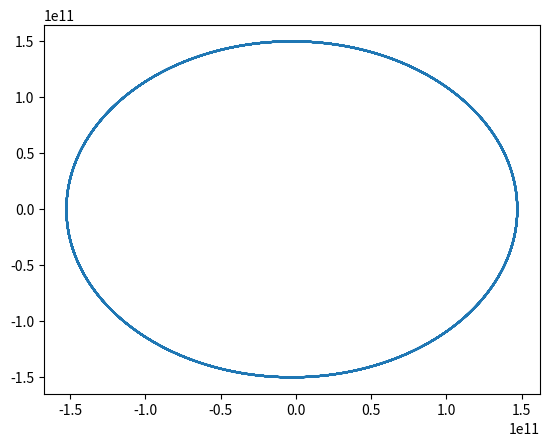

Python code for this plot:
# Press Shift+F10 to execute it or replace it with your code.
# Press Double Shift to search everywhere for classes, files, tool windows, actions, and settings.
import copy
import time

import matplotlib.pyplot as plt
import numpy as np
import math


PI                           = math.pi        # PI constant
KAPPA                        = 6.674e-11      # N*m2/kg-2

# data copied from https://nssdc.gsfc.nasa.gov/planetary/factsheet/
MERCURY_MASS                 = 0.330e24       # kg
MERCURY_PERIHELION_DISTANCE  = 46.0e9         # in meters distance from Sun in Mercury perihelion
MERCURY_PERIHELION_VELOTITY  = 58.97e3        # in m/s in Mercury perihelion

VENUS_MASS                   = 4.87e24        # kg
VENUS_PERIHELION_DISTANCE    = 107.5e9        # in meters distance from Sun in Venus perihelion
VENUS_PERIHELION_VELOTITY    = 35.02e3        # in m/s in Venus perihelion

EARTH_MASS                   = 5.97e24        # kg
EARTH_PERIHELION_DISTANCE    = 147.1e9        # in meters distance from Sun in Earth perihelion
EARTH_PERIHELION_VELOTITY    = 30.29e3        # in m/s in Earth perihelion
EARTH_SURFACE_RADIUS         = 6378e3         # meters

MARS_MASS                    = 0.642e24       # kg
MARS_PERIHELION_DISTANCE     = 206.7e9        # in meters distance from Sun in Mars perihelion
MARS_PERIHELION_VELOTITY     = 26.50e3        # in m/s in Mars perihelion

JUPITER_MASS                 = 1898e24        # kg
JUPITER_PERIHELION_DISTANCE  = 740.6e9        # in meters distance from Sun in Jupiter perihelion
JUPITER_PERIHELION_VELOTITY  = 13.72e3        # in m/s in Jupiter perihelion

SATURN_MASS                  = 568e24         # kg
SATURN_PERIHELION_DISTANCE   = 1357.6e9       # in meters distance from Sun in Saturn perihelion
SATURN_PERIHELION_VELOTITY   = 10.14e3        # in m/s in Saturn perihelion

URANUS_MASS                  = 86.8e24        # kg
URANUS_PERIHELION_DISTANCE   = 2732.7e9       # in meters distance from Sun in Uranus perihelion
URANUS_PERIHELION_VELOTITY   = 6.79e3         # in m/s in Uranus perihelion

NEPTUNE_MASS                 = 102e24         # kg
NEPTUNE_PERIHELION_DISTANCE  = 4471.1e9       # in meters distance from Sun in Neptune perihelion
NEPTUNE_PERIHELION_VELOTITY  = 5.47e3         # in m/s in Neptune perihelion

MOON_MASS                    = 0.073e24       # kg
MOON_PERIGEE_DISTANCE        = 0.3633e9       # in meters distance from Earth center in perigee
MOON_PERIGEE_VELOTITY        = 1.082e3        # m/s in Moon perigee from Earth POV

SUN_MASS                     = 1989000e24     # kg


MINUTE_sec             = 60
HOUR_sec               = 60 * MINUTE_sec
DAY_sec                = 24 * HOUR_sec
MONTH_sec              = 28 * DAY_sec
YEAR_sec               = 365 * DAY_sec


class Vector:
    def __init__(self, x=0, y=0):
        self.x = x
        self.y = y


class BodyObj:
    def __init__(self, mass, x_pos, y_pos, x_vel, y_vel):
        self.mass = mass
        self.position = np.array([x_pos, y_pos])
        self.velocity = np.array([x_vel, y_vel])
        self.acceleration = np.array([0, 0])

    def precalc_vector_gravitational_acceleration_from_other_bodies(self, other_bodies):
        acceleration_from_other_bodies = 0
        for other_body in other_bodies:
            if other_body is not self:
                r_x = self.position[0] - other_body.position[0]
                r_y = self.position[1] - other_body.position[1]
                r_abs = np.sqrt(r_x ** 2 + r_y ** 2)
                acceleration_from_other_body = KAPPA * other_body.mass * (-1) * np.array([r_x, r_y]) / r_abs ** 3
                acceleration_from_other_bodies += acceleration_from_other_body
        self.acceleration = acceleration_from_other_bodies

    def apply_acceleration_on_body(self, dt):
        dv = self.acceleration * dt
        self.velocity = self.velocity + dv
        ds = self.velocity * dt
        self.position = self.position + ds


def main():
    start_time = 0
    end_time = 10 * YEAR_sec
    dt = 6 * HOUR_sec
    no_of_time_points = 1 + round((end_time - start_time) / dt)
    t_sim = np.linspace(start_time, end_time, no_of_time_points)

    log_period = 1 * HOUR_sec
    stats_printout_period = min(0.01 * (end_time - start_time), 1 * YEAR_sec)

    sun = BodyObj(SUN_MASS,
                   x_pos=0, y_pos=0, x_vel=0, y_vel=0)
    mercury = BodyObj(mass=MERCURY_MASS,
                   x_pos=MERCURY_PERIHELION_DISTANCE, y_pos=0,
                   x_vel=0, y_vel=MERCURY_PERIHELION_VELOTITY)
    venus = BodyObj(mass=VENUS_MASS,
                   x_pos=VENUS_PERIHELION_DISTANCE, y_pos=0,
                   x_vel=0, y_vel=VENUS_PERIHELION_VELOTITY)
    earth = BodyObj(mass=EARTH_MASS,
                   x_pos=EARTH_PERIHELION_DISTANCE, y_pos=0,
                   x_vel=0, y_vel=EARTH_PERIHELION_VELOTITY)
    moon = BodyObj(mass=MOON_MASS,
                   x_pos=MOON_PERIGEE_DISTANCE + earth.position[0], y_pos=0 + earth.position[1],
                   x_vel=0+earth.velocity[0], y_vel=MOON_PERIGEE_VELOTITY + earth.velocity[1])
    mars = BodyObj(mass=MARS_MASS,
                   x_pos=MARS_PERIHELION_DISTANCE, y_pos=0,
                   x_vel=0, y_vel=MARS_PERIHELION_VELOTITY)
    jupiter = BodyObj(mass=JUPITER_MASS,
                   x_pos=JUPITER_PERIHELION_DISTANCE, y_pos=0,
                   x_vel=0, y_vel=JUPITER_PERIHELION_VELOTITY)
    saturn = BodyObj(mass=SATURN_MASS,
                   x_pos=SATURN_PERIHELION_DISTANCE, y_pos=0,
                   x_vel=0, y_vel=SATURN_PERIHELION_VELOTITY)
    uranus = BodyObj(mass=URANUS_MASS,
                   x_pos=URANUS_PERIHELION_DISTANCE, y_pos=0,
                   x_vel=0, y_vel=URANUS_PERIHELION_VELOTITY)
    neptune = BodyObj(mass=NEPTUNE_MASS,
                   x_pos=NEPTUNE_PERIHELION_DISTANCE, y_pos=0,
                   x_vel=0, y_vel=NEPTUNE_PERIHELION_VELOTITY)

    static_zero_point = BodyObj(mass=0,
                   x_pos=sun.position[0], y_pos=sun.position[1],
                   x_vel=0, y_vel=0)

    # TODO create a system class. At construction, it must verify if two objects overlap
    # solar_system_bodies = [sun, earth, jupiter, saturn]
    # solar_system_bodies = [sun, venus, earth, moon]
    solar_system_bodies = [sun, mercury, venus, earth, mars, jupiter, saturn, uranus, neptune, moon]
    # solar_system_bodies = [sun, earth]
    # solar_system_bodies = [earth, moon]
    plotted_body = earth
    observer_body = sun

    log_plotted_body_data = dict()
    log_observer_data = dict()

    t1 = time.time()

    for t_tick in t_sim:
        for body in solar_system_bodies:
            body.precalc_vector_gravitational_acceleration_from_other_bodies(other_bodies=solar_system_bodies)
        for body in solar_system_bodies:
            body.apply_acceleration_on_body(dt=dt)

        if t_tick % log_period == 0:
            log_plotted_body_data.update({t_tick: copy.copy(plotted_body)})
            log_observer_data.update({t_tick: copy.copy(observer_body)})

        if t_tick % stats_printout_period == 0 and t_tick > 0:
            tx = time.time()
            no_of_simul_days = t_tick / DAY_sec
            no_of_simul_years = t_tick / YEAR_sec
            complete_percent = t_tick / end_time * 100

            if stats_printout_period > 100 * DAY_sec:
                printout_message = \
                    "{:5.2f}% of simulation completed. {: 7d} years simulated by speed {:5.2f} years per second"\
                        .format(complete_percent,
                                round(no_of_simul_years),
                                no_of_simul_years / (tx - t1))
            else:
                printout_message = \
                    "{:5.2f}% of simulation completed. {: 7d} days simulated by speed {:5.0f} days per second" \
                        .format(complete_percent,
                                round(no_of_simul_days),
                                no_of_simul_days / (tx - t1))

            progress_bar = "  ||" + round(complete_percent) * "=" + (100 - round(complete_percent)) * " " + "||"
            printout_message += progress_bar

            clear_message = "".join(['\b'] * len(printout_message))
            print("{:s}{:s}".format(clear_message, printout_message), end='', flush=True)

    t2 = time.time()
    print("\nSimulation took " + str(round(t2 - t1, 2)) + " seconds")
    # ==============================================================
    # ==============================================================
    print('\nData post-processing')
    t1 = time.time()
    analyzed_distance = []
    for body, observer in zip(log_plotted_body_data.values(), log_observer_data.values()):
        dist_from_observer = np.sqrt((body.position[0] - observer.position[0])**2 + (body.position[1] - observer.position[1])**2)
        analyzed_distance.append(round(dist_from_observer))

    simout_planet_aphelion = max(analyzed_distance)
    simout_planet_perihelion = min(analyzed_distance)
    print("Planet aphelion: " + str(round(simout_planet_aphelion / 1e9, 3)) + " mil km")
    print("Planet perihelion: " + str(round(simout_planet_perihelion / 1e9, 3)) + " mil km")

    log_to_file = []
    for t_stamp, body in log_plotted_body_data.items():
        log_line = [str(item) for item in (t_stamp, body.position[0], body.position[1], '\n')]
        log_to_file.append(str.join(',', log_line))
    with open("logfile.txt", "w") as fw:
        fw.writelines(log_to_file)

    t2 = time.time()
    print("\nData post-processing took " + str(round(t2 - t1, 2)) + " seconds")
    # ==============================================================
    # ==============================================================
    print('\nData imaging')
    x = [body.position[0] - obsv.position[0] for body, obsv in zip(log_plotted_body_data.values(), log_observer_data.values())]
    y = [body.position[1] - obsv.position[1] for body, obsv in zip(log_plotted_body_data.values(), log_observer_data.values())]
    plt.plot(x, y)
    plt.show()
    return


if __name__ == '__main__':
    print('N-body simulation of solar system')
    main()
